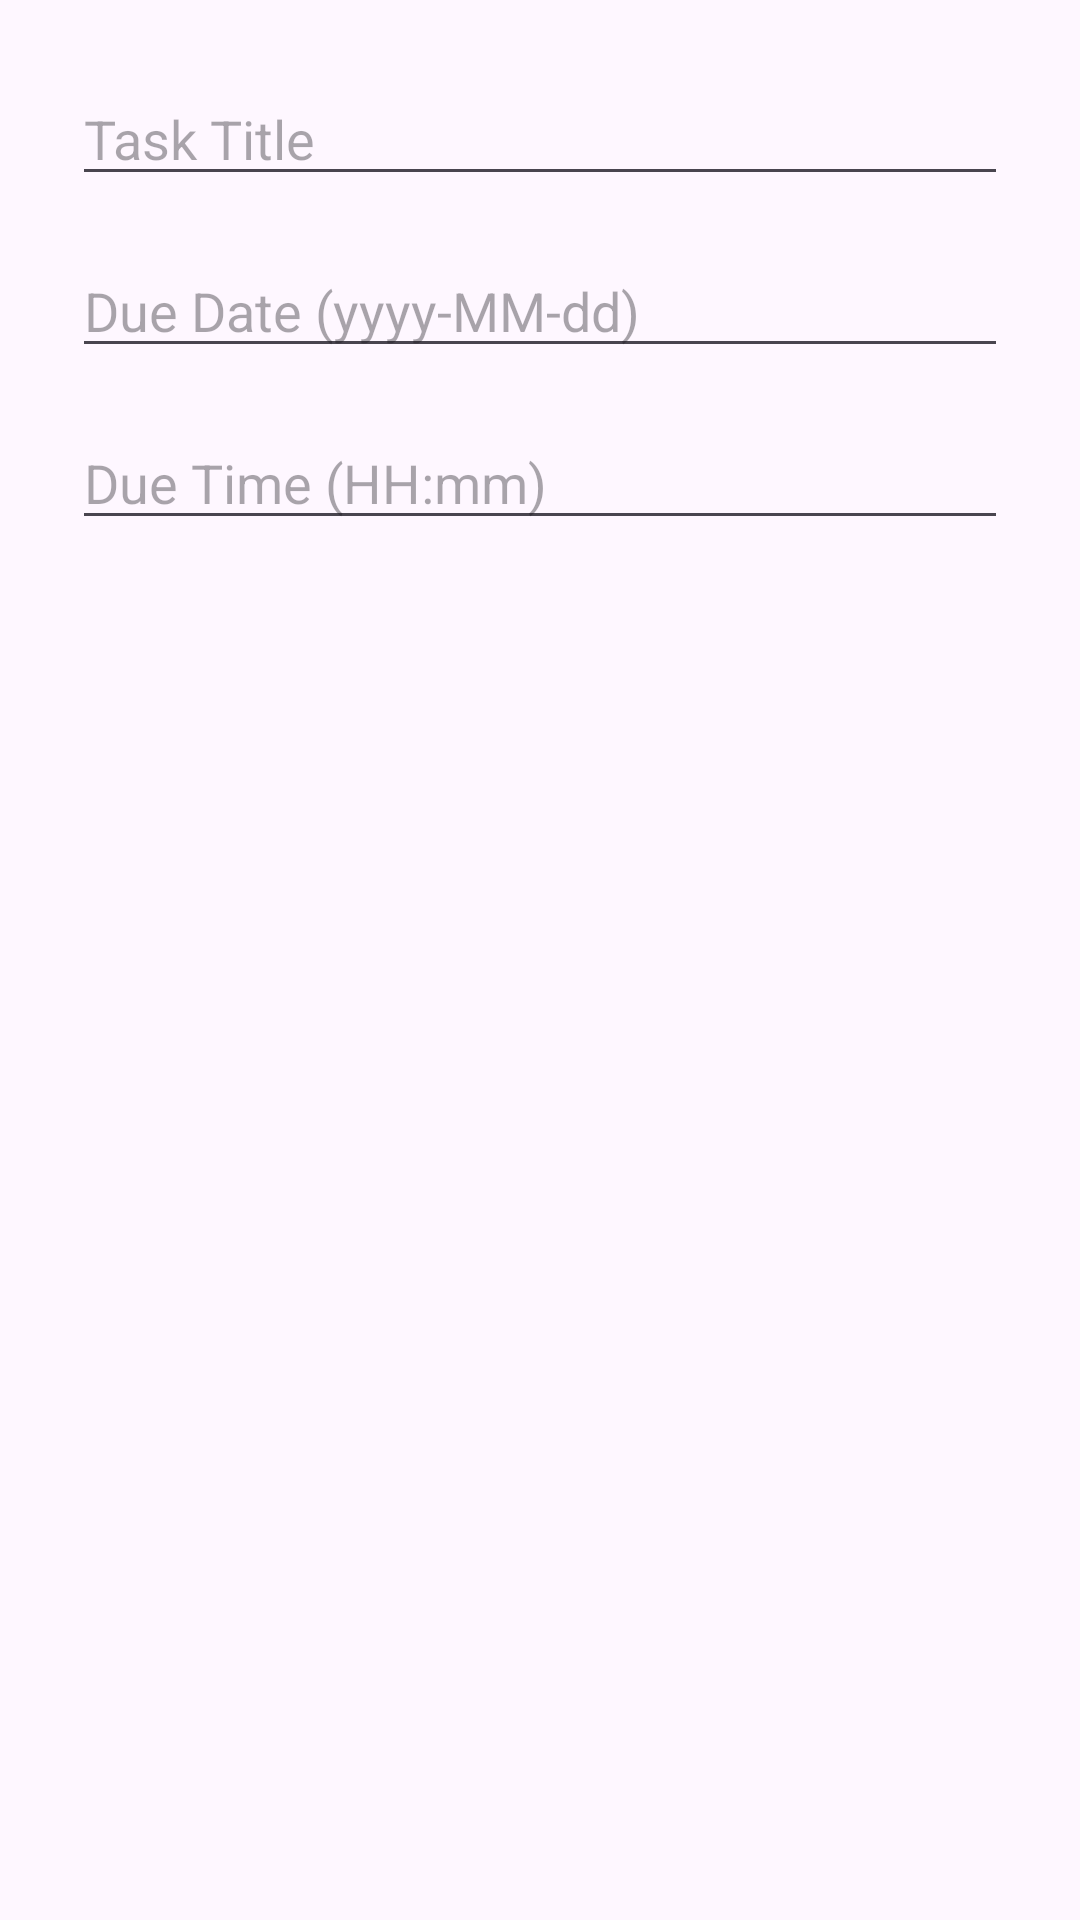

Reconstruct the res/layout file that produces this screen, plus the resources it refers to.
<!-- AndroidManifest.xml: application theme Theme.TaskApp3 -->
<!-- res/layout/dialog_add_task.xml -->
<?xml version="1.0" encoding="utf-8"?>
<LinearLayout
    xmlns:android="http://schemas.android.com/apk/res/android"
    android:orientation="vertical"
    android:padding="24dp"
    android:layout_width="match_parent"
    android:layout_height="wrap_content">

    
    <EditText
        android:id="@+id/editTextTaskTitle"
        android:layout_width="match_parent"
        android:layout_height="wrap_content"
        android:hint="Task Title"/>

    
    <EditText
        android:id="@+id/editTextTaskDate"
        android:layout_width="match_parent"
        android:layout_height="wrap_content"
        android:hint="Due Date (yyyy-MM-dd)"
        android:focusable="false"
        android:layout_marginTop="16dp"/>

    
    <EditText
        android:id="@+id/editTextTaskTime"
        android:layout_width="match_parent"
        android:layout_height="wrap_content"
        android:hint="Due Time (HH:mm)"
        android:focusable="false"
        android:layout_marginTop="16dp"/>

</LinearLayout>
<!-- resources referenced by this layout -->
<resources>
  <style name="Theme.TaskApp3" parent="Base.Theme.TaskApp3" />
  <style name="Base.Theme.TaskApp3" parent="Theme.Material3.DayNight.NoActionBar">
          
          
      </style>
</resources>
